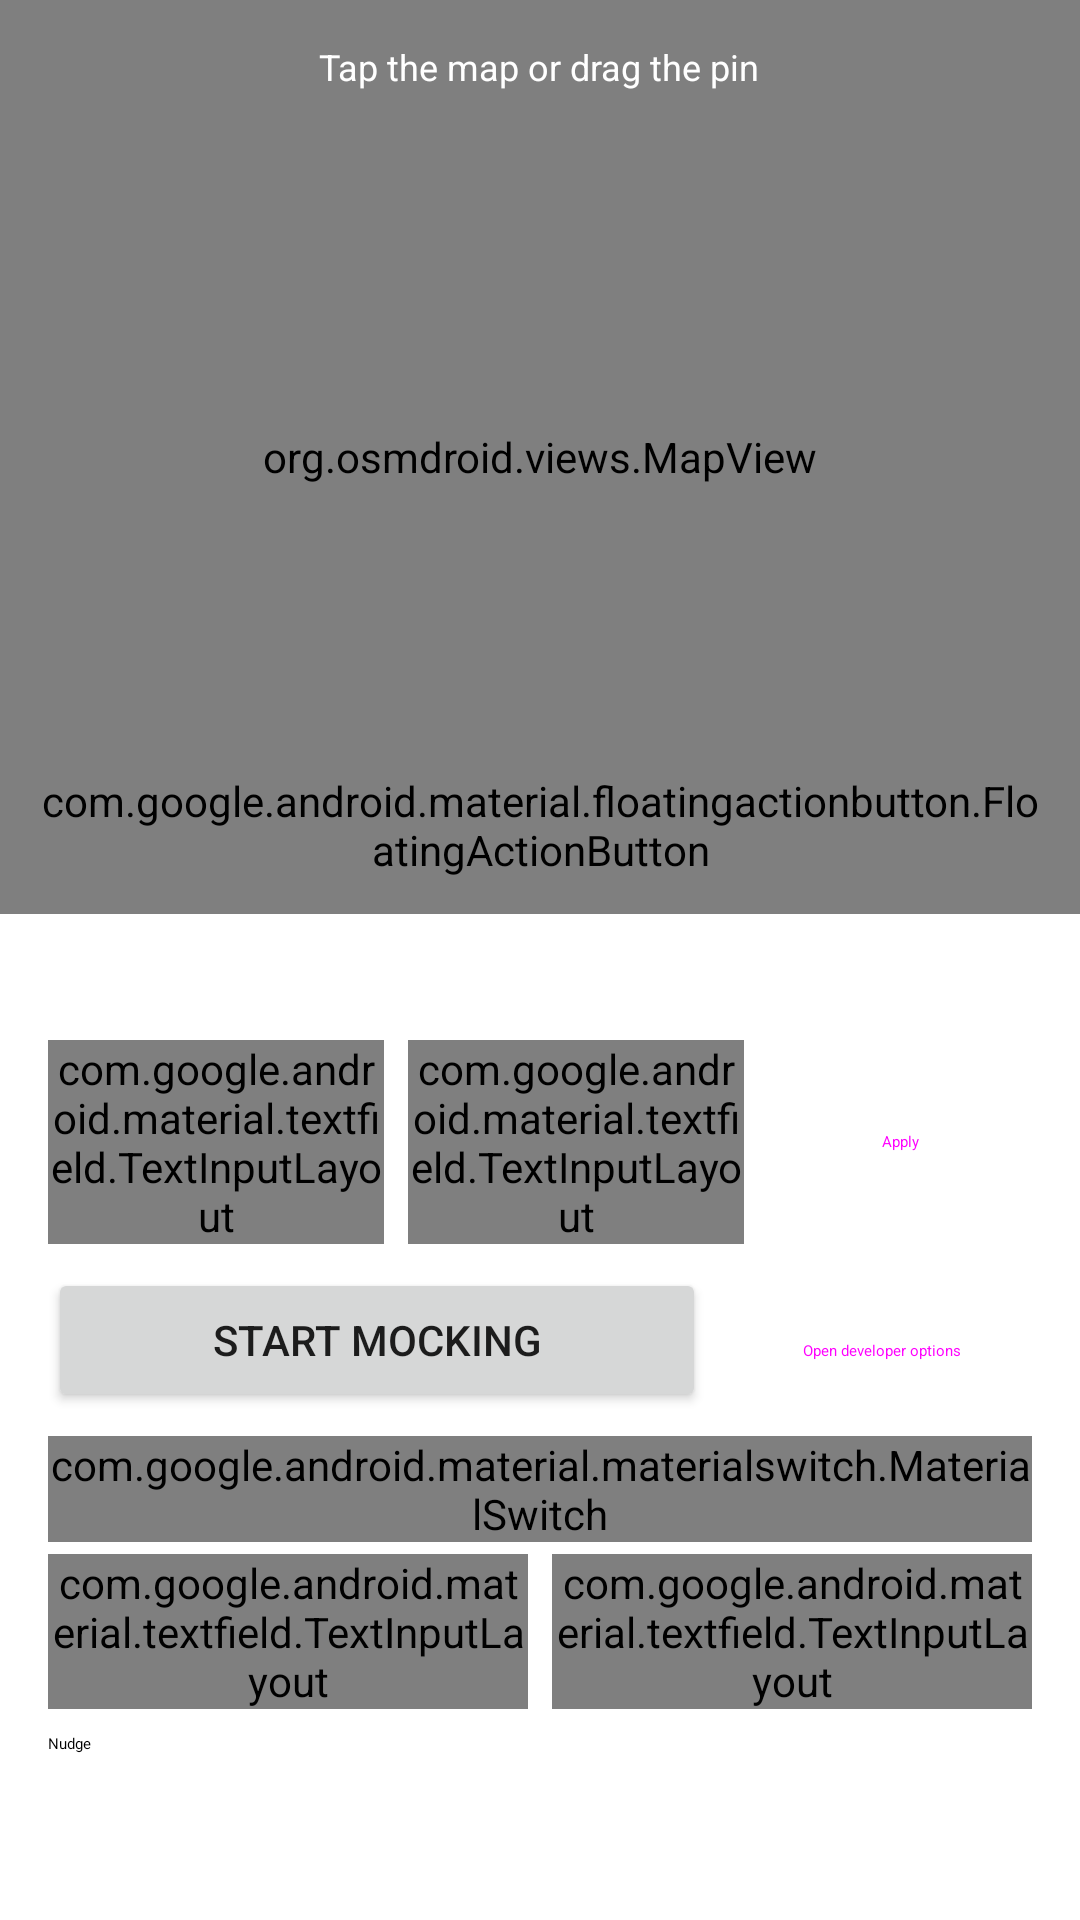

Android layout source for this screen:
<!-- AndroidManifest.xml: application theme Theme.KrsLocation -->
<!-- res/layout/activity_main.xml -->
<?xml version="1.0" encoding="utf-8"?>
<LinearLayout xmlns:android="http://schemas.android.com/apk/res/android"
    xmlns:app="http://schemas.android.com/apk/res-auto"
    xmlns:tools="http://schemas.android.com/tools"
    android:id="@+id/root"
    android:layout_width="match_parent"
    android:layout_height="match_parent"
    android:orientation="vertical"
    tools:context=".MainActivity">

    <FrameLayout
        android:layout_width="match_parent"
        android:layout_height="0dp"
        android:layout_weight="1">

        <org.osmdroid.views.MapView
            android:id="@+id/map"
            android:layout_width="match_parent"
            android:layout_height="match_parent" />

        <TextView
            android:id="@+id/mapHint"
            android:layout_width="wrap_content"
            android:layout_height="wrap_content"
            android:layout_gravity="top|center_horizontal"
            android:layout_marginTop="8dp"
            android:background="@drawable/bg_hint"
            android:paddingHorizontal="12dp"
            android:paddingVertical="6dp"
            android:text="@string/hint_tap_map"
            android:textColor="#FFFFFF"
            android:textSize="12sp" />

        <com.google.android.material.floatingactionbutton.FloatingActionButton
            android:id="@+id/centerButton"
            android:layout_width="wrap_content"
            android:layout_height="wrap_content"
            android:layout_gravity="bottom|end"
            android:layout_margin="12dp"
            android:contentDescription="@string/action_center"
            app:fabSize="mini"
            app:srcCompat="@drawable/ic_center" />
    </FrameLayout>

    <androidx.core.widget.NestedScrollView
        android:layout_width="match_parent"
        android:layout_height="0dp"
        android:layout_weight="1.1"
        android:fillViewport="true">

        <LinearLayout
            android:id="@+id/controls"
            android:layout_width="match_parent"
            android:layout_height="wrap_content"
            android:orientation="vertical"
            android:paddingHorizontal="16dp"
            android:paddingTop="12dp"
            android:paddingBottom="16dp">

            
            <TextView
                android:id="@+id/mockAppStatus"
                android:layout_width="match_parent"
                android:layout_height="wrap_content"
                android:drawablePadding="8dp"
                android:gravity="center_vertical"
                android:textAppearance="?attr/textAppearanceBodyMedium"
                tools:text="Not selected as mock location app" />

            <TextView
                android:id="@+id/runStatus"
                android:layout_width="match_parent"
                android:layout_height="wrap_content"
                android:layout_marginTop="4dp"
                android:textAppearance="?attr/textAppearanceTitleMedium"
                tools:text="Mocking is off" />

            
            <LinearLayout
                android:layout_width="match_parent"
                android:layout_height="wrap_content"
                android:layout_marginTop="12dp"
                android:baselineAligned="false"
                android:orientation="horizontal">

                <com.google.android.material.textfield.TextInputLayout
                    android:layout_width="0dp"
                    android:layout_height="wrap_content"
                    android:layout_weight="1"
                    android:hint="@string/hint_latitude"
                    style="@style/Widget.Material3.TextInputLayout.OutlinedBox.Dense">

                    <com.google.android.material.textfield.TextInputEditText
                        android:id="@+id/latitudeInput"
                        android:layout_width="match_parent"
                        android:layout_height="wrap_content"
                        android:imeOptions="actionNext"
                        android:inputType="numberDecimal|numberSigned"
                        android:maxLines="1" />
                </com.google.android.material.textfield.TextInputLayout>

                <com.google.android.material.textfield.TextInputLayout
                    android:layout_width="0dp"
                    android:layout_height="wrap_content"
                    android:layout_marginStart="8dp"
                    android:layout_weight="1"
                    android:hint="@string/hint_longitude"
                    style="@style/Widget.Material3.TextInputLayout.OutlinedBox.Dense">

                    <com.google.android.material.textfield.TextInputEditText
                        android:id="@+id/longitudeInput"
                        android:layout_width="match_parent"
                        android:layout_height="wrap_content"
                        android:imeOptions="actionDone"
                        android:inputType="numberDecimal|numberSigned"
                        android:maxLines="1" />
                </com.google.android.material.textfield.TextInputLayout>

                <Button
                    android:id="@+id/applyButton"
                    style="@style/Widget.Material3.Button.TonalButton"
                    android:layout_width="wrap_content"
                    android:layout_height="wrap_content"
                    android:layout_gravity="center_vertical"
                    android:layout_marginStart="8dp"
                    android:text="@string/action_apply" />
            </LinearLayout>

            
            <LinearLayout
                android:layout_width="match_parent"
                android:layout_height="wrap_content"
                android:layout_marginTop="8dp"
                android:orientation="horizontal">

                <Button
                    android:id="@+id/toggleButton"
                    android:layout_width="0dp"
                    android:layout_height="wrap_content"
                    android:layout_weight="1"
                    android:text="@string/action_start" />

                <Button
                    android:id="@+id/devOptionsButton"
                    style="@style/Widget.Material3.Button.OutlinedButton"
                    android:layout_width="wrap_content"
                    android:layout_height="wrap_content"
                    android:layout_marginStart="8dp"
                    android:text="@string/action_developer_options" />
            </LinearLayout>

            
            <com.google.android.material.materialswitch.MaterialSwitch
                android:id="@+id/smoothSwitch"
                android:layout_width="match_parent"
                android:layout_height="wrap_content"
                android:layout_marginTop="8dp"
                android:text="@string/label_smooth" />

            <LinearLayout
                android:layout_width="match_parent"
                android:layout_height="wrap_content"
                android:layout_marginTop="4dp"
                android:baselineAligned="false"
                android:orientation="horizontal">

                <com.google.android.material.textfield.TextInputLayout
                    android:layout_width="0dp"
                    android:layout_height="wrap_content"
                    android:layout_weight="1"
                    android:hint="@string/hint_speed"
                    style="@style/Widget.Material3.TextInputLayout.OutlinedBox.Dense">

                    <com.google.android.material.textfield.TextInputEditText
                        android:id="@+id/speedInput"
                        android:layout_width="match_parent"
                        android:layout_height="wrap_content"
                        android:inputType="numberDecimal"
                        android:maxLines="1" />
                </com.google.android.material.textfield.TextInputLayout>

                <com.google.android.material.textfield.TextInputLayout
                    android:layout_width="0dp"
                    android:layout_height="wrap_content"
                    android:layout_marginStart="8dp"
                    android:layout_weight="1"
                    android:hint="@string/hint_step"
                    style="@style/Widget.Material3.TextInputLayout.OutlinedBox.Dense">

                    <com.google.android.material.textfield.TextInputEditText
                        android:id="@+id/stepInput"
                        android:layout_width="match_parent"
                        android:layout_height="wrap_content"
                        android:inputType="numberDecimal"
                        android:maxLines="1" />
                </com.google.android.material.textfield.TextInputLayout>
            </LinearLayout>

            
            <TextView
                android:layout_width="match_parent"
                android:layout_height="wrap_content"
                android:layout_marginTop="8dp"
                android:text="@string/label_nudge"
                android:textAppearance="?attr/textAppearanceLabelLarge" />

            <GridLayout
                android:layout_width="wrap_content"
                android:layout_height="wrap_content"
                android:layout_gravity="center_horizontal"
                android:columnCount="3"
                android:rowCount="3">

                <Space android:layout_row="0" android:layout_column="0" />

                <Button
                    android:id="@+id/northButton"
                    style="@style/Widget.Material3.Button.TonalButton.Icon"
                    android:layout_row="0"
                    android:layout_column="1"
                    android:contentDescription="@string/action_north"
                    app:icon="@drawable/ic_arrow_up"
                    app:iconGravity="textStart"
                    app:iconPadding="0dp" />

                <Space android:layout_row="0" android:layout_column="2" />

                <Button
                    android:id="@+id/westButton"
                    style="@style/Widget.Material3.Button.TonalButton.Icon"
                    android:layout_row="1"
                    android:layout_column="0"
                    android:contentDescription="@string/action_west"
                    app:icon="@drawable/ic_arrow_left"
                    app:iconGravity="textStart"
                    app:iconPadding="0dp" />

                <Space
                    android:layout_width="56dp"
                    android:layout_row="1"
                    android:layout_column="1" />

                <Button
                    android:id="@+id/eastButton"
                    style="@style/Widget.Material3.Button.TonalButton.Icon"
                    android:layout_row="1"
                    android:layout_column="2"
                    android:contentDescription="@string/action_east"
                    app:icon="@drawable/ic_arrow_right"
                    app:iconGravity="textStart"
                    app:iconPadding="0dp" />

                <Space android:layout_row="2" android:layout_column="0" />

                <Button
                    android:id="@+id/southButton"
                    style="@style/Widget.Material3.Button.TonalButton.Icon"
                    android:layout_row="2"
                    android:layout_column="1"
                    android:contentDescription="@string/action_south"
                    app:icon="@drawable/ic_arrow_down"
                    app:iconGravity="textStart"
                    app:iconPadding="0dp" />

                <Space android:layout_row="2" android:layout_column="2" />
            </GridLayout>
        </LinearLayout>
    </androidx.core.widget.NestedScrollView>
</LinearLayout>
<!-- resources referenced by this layout -->
<resources>
  <!-- drawable ic_arrow_down (drawable) -->
  <vector xmlns:android="http://schemas.android.com/apk/res/android"
      android:width="24dp" android:height="24dp" android:viewportWidth="24" android:viewportHeight="24">
      <path android:fillColor="#000000" android:pathData="M20,12l-1.41,-1.41L13,16.17V4h-2v12.17l-5.58,-5.59L4,12l8,8 8,-8z" />
  </vector>
  <!-- drawable ic_arrow_left (drawable) -->
  <vector xmlns:android="http://schemas.android.com/apk/res/android"
      android:width="24dp" android:height="24dp" android:viewportWidth="24" android:viewportHeight="24">
      <path android:fillColor="#000000" android:pathData="M20,11H7.83l5.59,-5.59L12,4l-8,8 8,8 1.41,-1.41L7.83,13H20v-2z" />
  </vector>
  <!-- drawable ic_arrow_right (drawable) -->
  <vector xmlns:android="http://schemas.android.com/apk/res/android"
      android:width="24dp" android:height="24dp" android:viewportWidth="24" android:viewportHeight="24">
      <path android:fillColor="#000000" android:pathData="M12,4l-1.41,1.41L16.17,11H4v2h12.17l-5.58,5.59L12,20l8,-8z" />
  </vector>
  <!-- drawable ic_arrow_up (drawable) -->
  <vector xmlns:android="http://schemas.android.com/apk/res/android"
      android:width="24dp" android:height="24dp" android:viewportWidth="24" android:viewportHeight="24">
      <path android:fillColor="#000000" android:pathData="M4,12l1.41,1.41L11,7.83V20h2V7.83l5.58,5.59L20,12l-8,-8 -8,8z" />
  </vector>
  <!-- drawable ic_center (drawable) -->
  <vector xmlns:android="http://schemas.android.com/apk/res/android"
      android:width="24dp" android:height="24dp" android:viewportWidth="24" android:viewportHeight="24"
      android:tint="?attr/colorOnPrimaryContainer">
      <path android:fillColor="#000000"
          android:pathData="M12,8c-2.21,0 -4,1.79 -4,4s1.79,4 4,4 4,-1.79 4,-4 -1.79,-4 -4,-4zM20.94,11c-0.46,-4.17 -3.77,-7.48 -7.94,-7.94L13,1h-2v2.06C6.83,3.52 3.52,6.83 3.06,11L1,11v2h2.06c0.46,4.17 3.77,7.48 7.94,7.94L11,23h2v-2.06c4.17,-0.46 7.48,-3.77 7.94,-7.94L23,13v-2h-2.06zM12,19c-3.87,0 -7,-3.13 -7,-7s3.13,-7 7,-7 7,3.13 7,7 -3.13,7 -7,7z" />
  </vector>
  <string name="action_apply">Apply</string>
  <string name="action_center">Center on position</string>
  <string name="action_developer_options">Open developer options</string>
  <string name="action_east">Move east</string>
  <string name="action_north">Move north</string>
  <string name="action_south">Move south</string>
  <string name="action_start">Start mocking</string>
  <string name="action_west">Move west</string>
  <string name="hint_latitude">Latitude</string>
  <string name="hint_longitude">Longitude</string>
  <string name="hint_speed">Speed (m/s)</string>
  <string name="hint_step">Step (m)</string>
  <string name="hint_tap_map">Tap the map or drag the pin</string>
  <string name="label_nudge">Nudge</string>
  <string name="label_smooth">Walk to new position</string>
  <style name="Theme.KrsLocation" parent="android:Theme.Material.Light.NoActionBar">
          <item name="android:windowBackground">@color/shad_background_light</item>
          <item name="android:statusBarColor">@android:color/transparent</item>
          <item name="android:navigationBarColor">@android:color/transparent</item>
          <item name="android:windowLightStatusBar">true</item>
      </style>
  <color name="shad_background_light">#FFFFFF</color>
</resources>
